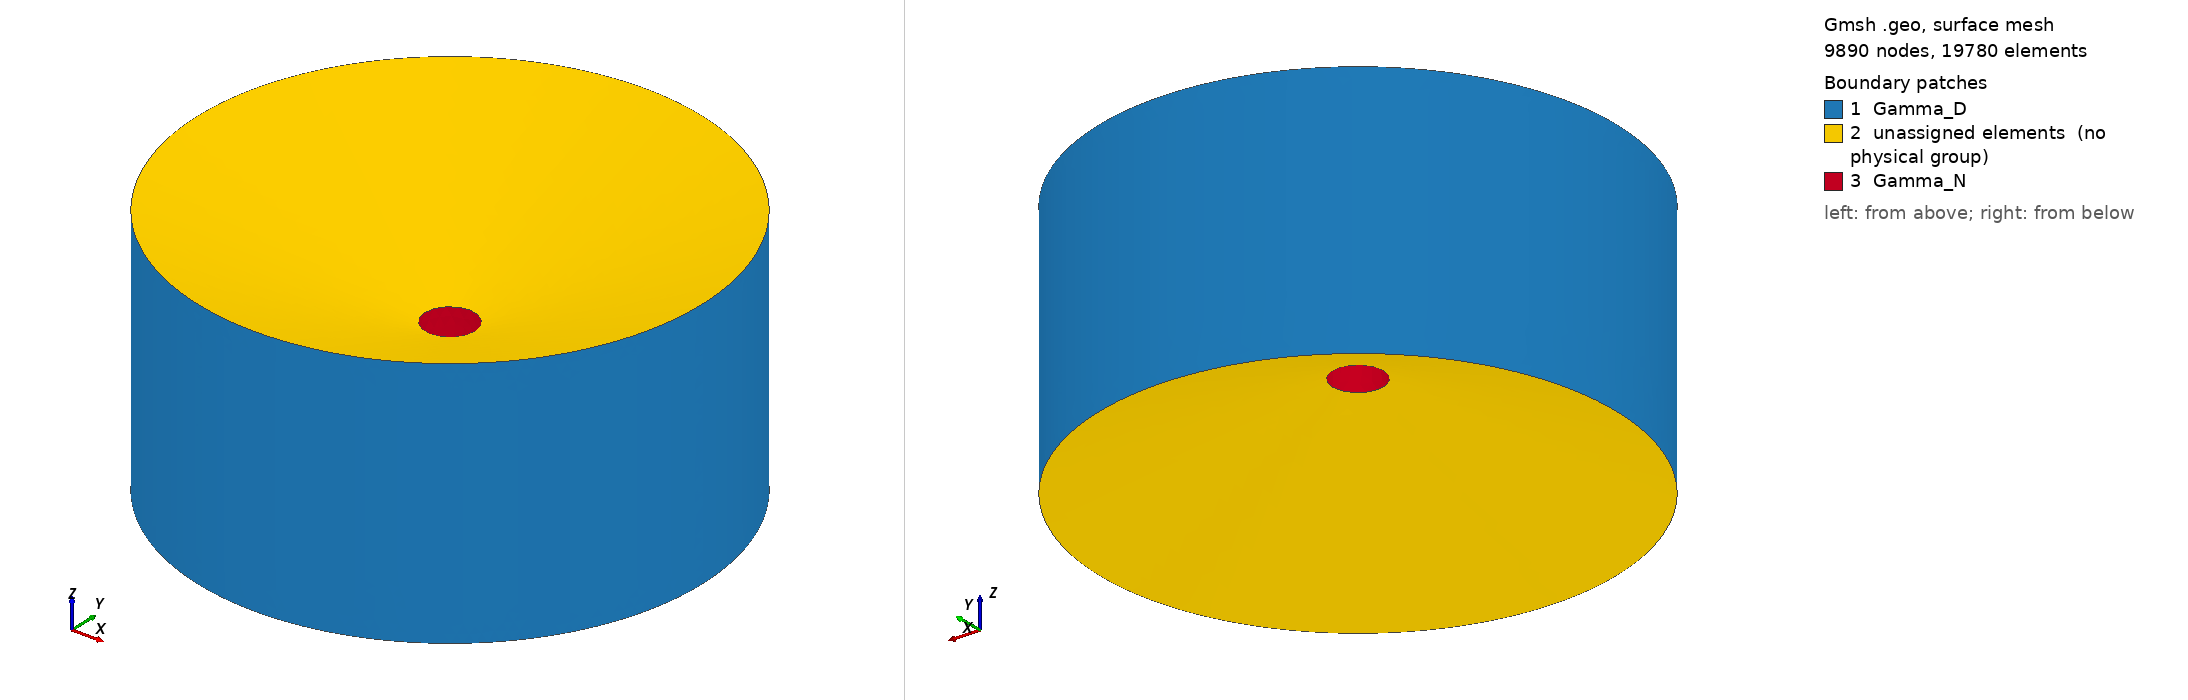

Gmsh geometry script, surface-meshed: 9890 nodes, 19780 surface elements. Boundary patches (legend numbers): 1 Gamma_D, 2 unassigned elements (no physical group), 3 Gamma_N. Left view from above one corner, right view from below the opposite corner. Legend entries are the model's physical surfaces; 'unassigned elements' are surfaces in no physical group. The drawing asked Gmsh for element sizes between 1% and 20% of the model's largest extent; the script's own settings can give other sizes.

=== wheel.geo (drawn) ===
SetFactory("OpenCASCADE");
Mesh.SaveAll=1;

Cone(1) = {0, 0, -0.1, 0, 0, -0.4, 0.1, 1.0, 2*Pi};
Cone(2) = {0, 0, 0.1, 0, 0, 0.4, 0.1, 1.0, 2*Pi};
Cylinder(3) = {0, 0, -0.1, 0, 0, 0.2, 0.1, 2*Pi};
Cylinder(4) = {0, 0, -0.5, 0, 0, 1, 1, 2*Pi};

BooleanDifference{ Volume{4}; Delete; }{ Volume{2}; Volume{1}; Volume{3}; Delete; }

Physical Surface("Gamma_N", 11) = {4};
Physical Curve("Gamma_N", 12) = {9, 7, 6, 10};
Physical Point("Gamma_N", 13) = {6, 5, 4};
Physical Point("Gamma_D", 14) = {2, 3, 1};
Physical Curve("Gamma_D", 15) = {4, 3, 1, 2};
Physical Surface("Gamma_D", 16) = {1};
//+
MeshSize {2, 1, 4, 3, 5, 6} = 0.04;
